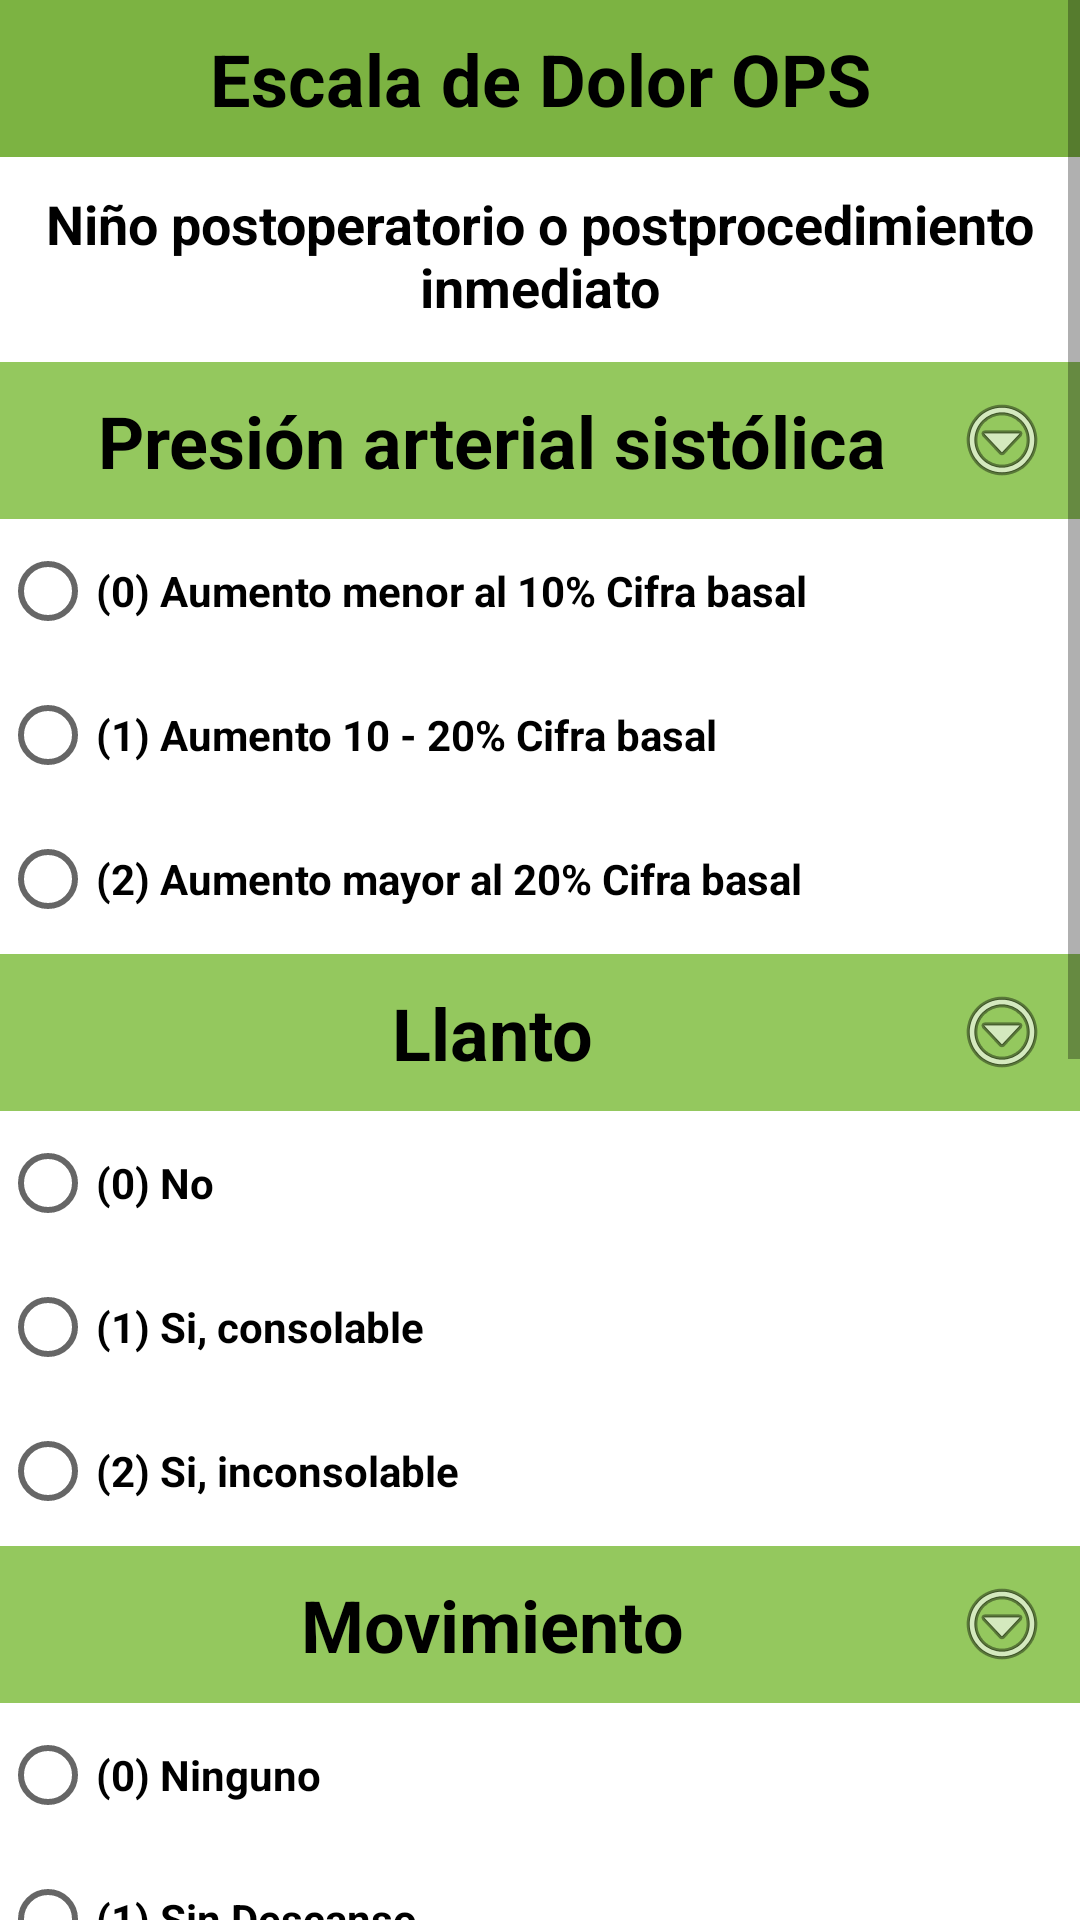

Here is an Android app screen rendered from its layout file. Give the layout XML and the strings, colors and styles it references.
<!-- AndroidManifest.xml: application theme Theme.EscalasdeSedoanalgesiaUCI35 -->
<!-- res/layout/activity__o_p_s.xml -->
<?xml version="1.0" encoding="utf-8"?>
<LinearLayout
    xmlns:android="http://schemas.android.com/apk/res/android"
    xmlns:app="http://schemas.android.com/apk/res-auto"
    xmlns:tools="http://schemas.android.com/tools"
    android:layout_width="match_parent"
    android:layout_height="match_parent"
    tools:context=".Activity_OPS">

    <ScrollView
        android:layout_width="match_parent"
        android:layout_height="wrap_content">

        <LinearLayout
            android:layout_width="match_parent"
            android:layout_height="wrap_content"
            android:orientation="vertical" >

            <TextView
                android:layout_width="match_parent"
                android:layout_height="wrap_content"
                android:background="#7CB342"
                android:gravity="center"
                android:padding="10sp"
                android:text="@string/txt_ops_tituloPrincipal"
                android:textColor="@color/black"
                android:textSize="24sp"
                android:textStyle="bold"/>

            <TextView
                android:layout_width="wrap_content"
                android:layout_height="match_parent"
                android:gravity="center"
                android:padding="10dp"
                android:text="@string/txt_titulo_OPS"
                android:textColor="@color/black"
                android:textSize="18dp"
                android:textStyle="bold"/>

            <TextView
                android:layout_marginTop="3sp"
                android:id="@+id/txt_ops_TA"
                android:layout_width="match_parent"
                android:layout_height="wrap_content"
                android:background="#94C85E"
                android:gravity="center"
                android:padding="10sp"
                android:onClick="Lista_ops_ta"
                android:text="@string/txt_ops_ta"
                android:textColor="@color/black"
                android:textSize="24sp"
                android:textStyle="bold"
                app:drawableEndCompat="@android:drawable/ic_menu_more" />

            <RadioGroup
                android:id="@+id/rg_TA"
                android:layout_width="wrap_content"
                android:layout_height="wrap_content"
                android:orientation="vertical">

                <RadioButton
                    android:id="@+id/rb_ops1"
                    android:layout_width="match_parent"
                    android:layout_height="wrap_content"
                    android:text="@string/rb_ops_valor1"
                    android:textStyle="bold" />

                <RadioButton
                    android:id="@+id/rb_ops2"
                    android:layout_width="match_parent"
                    android:layout_height="wrap_content"
                    android:text="@string/rb_ops_valor2"
                    android:textStyle="bold" />

                <RadioButton
                    android:id="@+id/rb_ops3"
                    android:layout_width="match_parent"
                    android:layout_height="wrap_content"
                    android:text="@string/rb_ops_valor3"
                    android:textStyle="bold" />

            </RadioGroup>

            <TextView
                android:layout_marginTop="1sp"
                android:id="@+id/txt_ops_llanto"
                android:layout_width="match_parent"
                android:layout_height="wrap_content"
                android:background="#94C85E"
                android:gravity="center"
                android:padding="10sp"
                android:onClick="Lista_ops_llanto"
                android:text="@string/txt_ops_llanto"
                android:textColor="@color/black"
                android:textSize="24sp"
                android:textStyle="bold"
                app:drawableEndCompat="@android:drawable/ic_menu_more" />

            <RadioGroup
                android:id="@+id/rg_opsllanto"
                android:layout_width="wrap_content"
                android:layout_height="wrap_content"
                android:orientation="vertical">

                <RadioButton
                    android:id="@+id/rb_ops4"
                    android:layout_width="match_parent"
                    android:layout_height="wrap_content"
                    android:text="@string/rb_ops_valor4"
                    android:textStyle="bold" />

                <RadioButton
                    android:id="@+id/rb_ops5"
                    android:layout_width="match_parent"
                    android:layout_height="wrap_content"
                    android:text="@string/rb_ops_valor5"
                    android:textStyle="bold" />

                <RadioButton
                    android:id="@+id/rb_ops6"
                    android:layout_width="match_parent"
                    android:layout_height="wrap_content"
                    android:text="@string/rb_ops_valor6"
                    android:textStyle="bold" />

            </RadioGroup>

            <TextView
                android:layout_marginTop="1sp"
                android:id="@+id/txt_ops_movimiento"
                android:layout_width="match_parent"
                android:layout_height="wrap_content"
                android:background="#94C85E"
                android:gravity="center"
                android:padding="10sp"
                android:onClick="Lista_ops_movimiento"
                android:text="@string/txt_ops_movimiento"
                android:textColor="@color/black"
                android:textSize="24sp"
                android:textStyle="bold"
                app:drawableEndCompat="@android:drawable/ic_menu_more" />

            <RadioGroup
                android:id="@+id/rg_movimiento"
                android:layout_width="wrap_content"
                android:layout_height="wrap_content"
                android:orientation="vertical">

                <RadioButton
                    android:id="@+id/rb_ops7"
                    android:layout_width="match_parent"
                    android:layout_height="wrap_content"
                    android:text="@string/rb_ops_valor7"
                    android:textStyle="bold" />

                <RadioButton
                    android:id="@+id/rb_ops8"
                    android:layout_width="match_parent"
                    android:layout_height="wrap_content"
                    android:text="@string/rb_ops_valor8"
                    android:textStyle="bold" />

                <RadioButton
                    android:id="@+id/rb_ops9"
                    android:layout_width="match_parent"
                    android:layout_height="wrap_content"
                    android:text="@string/rb_ops_valor9"
                    android:textStyle="bold" />
            </RadioGroup>

            <TextView
                android:layout_marginTop="1sp"
                android:id="@+id/txt_ops_agitacion"
                android:layout_width="match_parent"
                android:layout_height="wrap_content"
                android:background="#94C85E"
                android:gravity="center"
                android:padding="10sp"
                android:onClick="Lista_ops_agitacion"
                android:text="@string/txt_ops_agitacion"
                android:textColor="@color/black"
                android:textSize="24sp"
                android:textStyle="bold"
                app:drawableEndCompat="@android:drawable/ic_menu_more" />

            <RadioGroup
                android:id="@+id/rg_agitacion"
                android:layout_width="wrap_content"
                android:layout_height="wrap_content"
                android:orientation="vertical">

                <RadioButton
                    android:id="@+id/rb_ops10"
                    android:layout_width="match_parent"
                    android:layout_height="wrap_content"
                    android:text="@string/rb_ops_valor10"
                    android:textStyle="bold" />

                <RadioButton
                    android:id="@+id/rb_ops11"
                    android:layout_width="match_parent"
                    android:layout_height="wrap_content"
                    android:text="@string/rb_ops_valor11"
                    android:textStyle="bold" />

                <RadioButton
                    android:id="@+id/rb_ops12"
                    android:layout_width="match_parent"
                    android:layout_height="wrap_content"
                    android:text="@string/rb_ops_valor12"
                    android:textStyle="bold" />
            </RadioGroup>

            <TextView
                android:layout_marginTop="1sp"
                android:id="@+id/txt_ops_evaluacionverbal"
                android:layout_width="match_parent"
                android:layout_height="wrap_content"
                android:background="#94C85E"
                android:gravity="center"
                android:padding="10sp"
                android:onClick="Lista_ops_evaluacionVerbal"
                android:text="@string/txt_ops_evaluacionVerbal"
                android:textColor="@color/black"
                android:textSize="24sp"
                android:textStyle="bold"
                app:drawableEndCompat="@android:drawable/ic_menu_more" />

            <RadioGroup
                android:id="@+id/rg_evaluacionVerbal"
                android:layout_width="wrap_content"
                android:layout_height="wrap_content"
                android:orientation="vertical">

                <RadioButton
                    android:id="@+id/rb_ops13"
                    android:layout_width="match_parent"
                    android:layout_height="wrap_content"
                    android:text="@string/rb_ops_valor13"
                    android:textStyle="bold" />

                <RadioButton
                    android:id="@+id/rb_ops14"
                    android:layout_width="match_parent"
                    android:layout_height="wrap_content"
                    android:text="@string/rb_ops_valor14"
                    android:textStyle="bold" />

                <RadioButton
                    android:id="@+id/rb_ops15"
                    android:layout_width="match_parent"
                    android:layout_height="wrap_content"
                    android:text="@string/rb_ops_valor15"
                    android:textStyle="bold" />
            </RadioGroup>

            <TextView
                android:id="@+id/id_ResultadoScoreOPS"
                android:layout_width="match_parent"
                android:layout_height="wrap_content"
                android:layout_marginTop="2sp"
                android:background="#94C85E"
                android:gravity="center"
                android:padding="10sp"
                android:textColor="@color/black"
                android:textSize="24sp"
                android:textStyle="bold" />

        </LinearLayout>
    </ScrollView>
</LinearLayout>
<!-- resources referenced by this layout -->
<resources>
  <string name="rb_ops_valor1">(0) Aumento menor al 10% Cifra basal</string>
  <string name="rb_ops_valor10">(0) Calmo o Dormido</string>
  <string name="rb_ops_valor11">(1) Leve</string>
  <string name="rb_ops_valor12">(2) Histérica</string>
  <string name="rb_ops_valor13">(0) Dormido o sin dolor</string>
  <string name="rb_ops_valor14">(1) Leve (No puede localizar)</string>
  <string name="rb_ops_valor15">(2) Moderado (Puede Localizar)</string>
  <string name="rb_ops_valor2">(1) Aumento 10 - 20%  Cifra basal</string>
  <string name="rb_ops_valor3">(2) Aumento mayor al 20% Cifra basal</string>
  <string name="rb_ops_valor4">(0) No</string>
  <string name="rb_ops_valor5">(1) Si, consolable</string>
  <string name="rb_ops_valor6">(2) Si, inconsolable</string>
  <string name="rb_ops_valor7">(0) Ninguno</string>
  <string name="rb_ops_valor8">(1) Sin Descanso</string>
  <string name="rb_ops_valor9">(2) Desesperados</string>
  <string name="txt_ops_agitacion">Agitación</string>
  <string name="txt_ops_evaluacionVerbal">Evaluación Verbal</string>
  <string name="txt_ops_llanto">Llanto</string>
  <string name="txt_ops_movimiento">Movimiento</string>
  <string name="txt_ops_ta">Presión arterial sistólica</string>
  <string name="txt_ops_tituloPrincipal">Escala de Dolor OPS</string>
  <string name="txt_titulo_OPS">Niño postoperatorio o postprocedimiento inmediato</string>
  <style name="Theme.EscalasdeSedoanalgesiaUCI35" parent="Theme.MaterialComponents.DayNight.DarkActionBar">
          
          <item name="colorPrimary">@color/purple_500</item>
          <item name="colorPrimaryVariant">@color/purple_700</item>
          <item name="colorOnPrimary">@color/white</item>
          
          <item name="colorSecondary">@color/teal_200</item>
          <item name="colorSecondaryVariant">@color/teal_700</item>
          <item name="colorOnSecondary">@color/black</item>
          
          <item name="android:statusBarColor" tools:targetApi="l">?attr/colorPrimaryVariant</item>
          
      </style>
  <!-- not gathered from this repository: default colours our renderer supplied (Android Studio template values) -->
  <color name="purple_500">#FF6200EE</color>
  <color name="purple_700">#FF3700B3</color>
  <color name="teal_200">#FF03DAC5</color>
  <color name="teal_700">#FF018786</color>
  <color name="black">#FF000000</color>
  <color name="white">#FFFFFFFF</color>
</resources>
